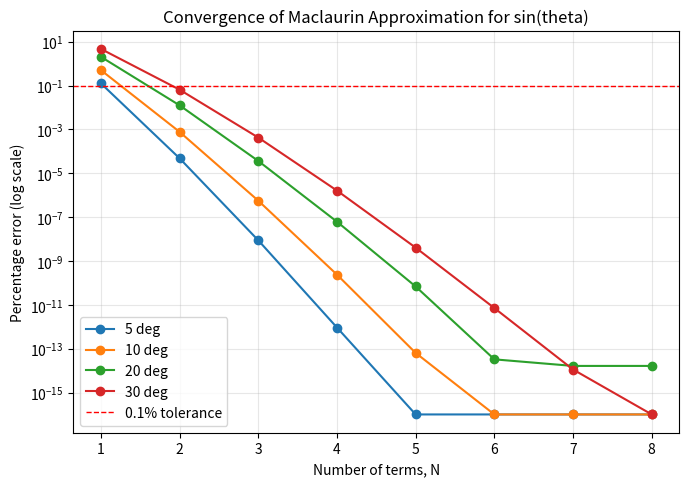

Write the Python code that produced this figure. (Note: this script raises an exception after producing the figure.)
"""
HOW ACCURATE IS GOOD ENOUGH?
Approximating a Civil Engineering Function Using Infinite Series
------------------------------------------------------------------
Progression: Geometric Series -> Power Series -> Maclaurin -> Taylor
             -> Engineering Approximation (y = L sin(theta)) -> Error
             Analysis -> Engineering Decision
"""

import math
import numpy as np
import pandas as pd
import matplotlib.pyplot as plt

plt.rcParams["figure.dpi"] = 110

# ============================================================
# PART 1: GEOMETRIC SERIES
# ============================================================

def geometric_sum(x, N):
    """S_N = 1 + x + x^2 + ... + x^N  (no closed-form shortcut)"""
    total = 0.0
    for k in range(N + 1):
        total += x ** k
    return total


def part1_geometric():
    print("=" * 70)
    print("PART 1: GEOMETRIC SERIES")
    print("=" * 70)
    rows = []
    for x in [0.5, 0.8, 0.9]:
        exact = 1.0 / (1.0 - x)
        for N in [2, 5, 10, 20, 50]:
            approx = geometric_sum(x, N)
            err = abs(exact - approx)
            rows.append({"x": x, "N terms": N + 1, "Exact 1/(1-x)": exact,
                         "Partial Sum": approx, "Abs Error": err})
    df = pd.DataFrame(rows)
    print(df.to_string(index=False, float_format=lambda v: f"{v:0.6f}"))
    print("\nObservation: larger x -> slower convergence (ratio x closer to 1\n"
          "means each added term shrinks the remaining error more slowly).\n")
    return df


# ============================================================
# PART 2: POWER SERIES
# ============================================================

def power_series(x, coefficients):
    """Evaluate P_N(x) = sum a_k * x^k for a list of coefficients"""
    result = 0.0
    for k, a_k in enumerate(coefficients):
        result += a_k * (x ** k)
    return result


def part2_power_series():
    print("=" * 70)
    print("PART 2: POWER SERIES (sanity check)")
    print("=" * 70)
    coeffs = [1, -1 / 6, 1 / 120]  # crude odd-only demo, just for the sum tool
    val = power_series(0.5, coeffs)
    print(f"power_series(0.5, {coeffs}) = {val:.6f}\n")


# ============================================================
# PART 3: MACLAURIN SERIES FOR sin(theta)
# ============================================================

def sin_maclaurin(theta, N):
    """Approximate sin(theta) [theta in radians] using N terms of the
    Maclaurin series (terms indexed n = 0..N-1)."""
    result = 0.0
    for n in range(N):
        sign = (-1) ** n
        factorial = math.factorial(2 * n + 1)
        result += sign * (theta ** (2 * n + 1)) / factorial
    return result


def part3_maclaurin():
    print("=" * 70)
    print("PART 3: MACLAURIN SERIES FOR sin(theta), theta = 10 deg")
    print("=" * 70)
    theta_deg = 10
    theta = math.radians(theta_deg)
    exact = math.sin(theta)
    rows = []
    for N in [1, 2, 3, 4]:
        approx = sin_maclaurin(theta, N)
        err = abs(exact - approx)
        pct = err / abs(exact) * 100
        rows.append({"Terms": N, "Approximation": approx, "Exact": exact,
                     "Abs Error": err, "% Error": pct})
    df = pd.DataFrame(rows)
    print(df.to_string(index=False, float_format=lambda v: f"{v:0.8f}"))
    print()
    return df


# ============================================================
# PART 4: ENGINEERING INVESTIGATION  y = L sin(theta)
# ============================================================

L = 20.0  # m
ANGLES_DEG = [1, 2, 5, 10, 15, 20, 30]
TERMS_LIST = [1, 2, 3, 4]


def part4_engineering_tables():
    print("=" * 70)
    print("PART 4: ENGINEERING TABLES  y = L * sin(theta), L = 20 m")
    print("=" * 70)
    tables = {}
    for N in TERMS_LIST:
        rows = []
        for deg in ANGLES_DEG:
            theta = math.radians(deg)
            y_exact = L * math.sin(theta)
            y_approx = L * sin_maclaurin(theta, N)
            abs_err = abs(y_exact - y_approx)
            pct_err = abs_err / abs(y_exact) * 100 if y_exact != 0 else 0.0
            rows.append({"Angle (deg)": deg, "Exact y (m)": y_exact,
                         "Approx y (m)": y_approx, "Abs Error (m)": abs_err,
                         "% Error": pct_err})
        df = pd.DataFrame(rows)
        tables[N] = df
        print(f"\n-- {N} term(s) --")
        print(df.to_string(index=False, float_format=lambda v: f"{v:0.6f}"))
    print()
    return tables


# ============================================================
# PART 5: TAYLOR SERIES CENTERED AT a = 10 deg
# ============================================================

def sin_taylor(theta, a, N):
    """Approximate sin(theta) [radians] using a Taylor series of N terms
    centered at a [radians]."""
    result = 0.0
    sin_a, cos_a = math.sin(a), math.cos(a)
    for n in range(N):
        derivative_pattern = n % 4
        if derivative_pattern == 0:
            f_deriv = sin_a
        elif derivative_pattern == 1:
            f_deriv = cos_a
        elif derivative_pattern == 2:
            f_deriv = -sin_a
        else:
            f_deriv = -cos_a
        term = f_deriv * ((theta - a) ** n) / math.factorial(n)
        result += term
    return result


def part5_taylor_comparison():
    print("=" * 70)
    print("PART 5: MACLAURIN (a=0) vs TAYLOR (a=10 deg)")
    print("=" * 70)
    a = math.radians(10)
    rows = []
    for deg in ANGLES_DEG:
        theta = math.radians(deg)
        exact = math.sin(theta)
        for N in TERMS_LIST:
            mac = sin_maclaurin(theta, N)
            tay = sin_taylor(theta, a, N)
            rows.append({
                "Angle (deg)": deg, "Terms": N,
                "Maclaurin % Err": abs(exact - mac) / abs(exact) * 100,
                "Taylor(a=10) % Err": abs(exact - tay) / abs(exact) * 100,
            })
    df = pd.DataFrame(rows)
    print(df.to_string(index=False, float_format=lambda v: f"{v:0.6f}"))
    print("\nObservation: Taylor centered at 10 deg wins near 10 deg; Maclaurin\n"
          "(centered at 0) wins near 0 deg. Far from its own center, each\n"
          "series degrades.\n")
    return df


# ============================================================
# PART 6: ERROR-TOLERANCE ENGINEERING DECISION (<0.1% error)
# ============================================================

TOLERANCE_PCT = 0.1
MAX_TERMS_SEARCH = 15


def min_terms_for_tolerance(theta, series_func, tol_pct=TOLERANCE_PCT,
                             max_terms=MAX_TERMS_SEARCH):
    exact = math.sin(theta)
    for N in range(1, max_terms + 1):
        approx = series_func(theta, N)
        pct = abs(exact - approx) / abs(exact) * 100 if exact != 0 else 0.0
        if pct < tol_pct:
            return N, pct
    return None, None  # tolerance not reached within max_terms


def part6_tolerance_decision():
    print("=" * 70)
    print(f"PART 6: MIN TERMS FOR < {TOLERANCE_PCT}% ERROR")
    print("=" * 70)
    a = math.radians(10)
    rows = []
    for deg in ANGLES_DEG:
        theta = math.radians(deg)
        n_mac, e_mac = min_terms_for_tolerance(theta, lambda t, N: sin_maclaurin(t, N))
        n_tay, e_tay = min_terms_for_tolerance(theta, lambda t, N: sin_taylor(t, a, N))
        rows.append({"Angle (deg)": deg,
                     "Maclaurin: N needed": n_mac, "Maclaurin % Err": e_mac,
                     "Taylor(a=10): N needed": n_tay, "Taylor % Err": e_tay})
    df = pd.DataFrame(rows)
    print(df.to_string(index=False, float_format=lambda v: f"{v:0.6f}" if v is not None else "n/a"))

    # Small-angle approximation sin(theta) ~= theta : critical angle
    print("\nSmall-angle test: sin(theta) ~ theta (1-term Maclaurin)")
    critical_angle = None
    for deg in np.arange(1, 45.05, 0.5):
        theta = math.radians(deg)
        approx = theta  # 1-term Maclaurin
        exact = math.sin(theta)
        pct = abs(exact - approx) / abs(exact) * 100
        if pct >= TOLERANCE_PCT and critical_angle is None:
            critical_angle = deg
            break
    print(f"The 1-term approximation sin(theta) ~ theta exceeds "
          f"{TOLERANCE_PCT}% error at approximately theta = {critical_angle:.1f} deg.\n")
    return df, critical_angle


# ============================================================
# PLOTS
# ============================================================

def make_plots(critical_angle):
    a = math.radians(10)
    N_range = list(range(1, 9))

    # --- Plot 1: Convergence plot (% error vs N, for several angles) ---
    fig, ax = plt.subplots(figsize=(7, 5))
    for deg in [5, 10, 20, 30]:
        theta = math.radians(deg)
        exact = math.sin(theta)
        errs = []
        for N in N_range:
            approx = sin_maclaurin(theta, N)
            errs.append(abs(exact - approx) / abs(exact) * 100 + 1e-16)
        ax.semilogy(N_range, errs, marker="o", label=f"{deg} deg")
    ax.axhline(TOLERANCE_PCT, color="red", linestyle="--", linewidth=1,
               label=f"{TOLERANCE_PCT}% tolerance")
    ax.set_xlabel("Number of terms, N")
    ax.set_ylabel("Percentage error (log scale)")
    ax.set_title("Convergence of Maclaurin Approximation for sin(theta)")
    ax.legend()
    ax.grid(True, which="both", alpha=0.3)
    fig.tight_layout()
    fig.savefig("/home/claude/plot1_convergence.png")
    plt.close(fig)

    # --- Plot 2: Function comparison plot ---
    theta_deg_range = np.linspace(-30, 50, 400)
    theta_rad_range = np.radians(theta_deg_range)
    exact_curve = np.sin(theta_rad_range)

    fig, axes = plt.subplots(1, 2, figsize=(12, 5), sharey=True)
    for N in [1, 2, 4]:
        mac_curve = [sin_maclaurin(t, N) for t in theta_rad_range]
        axes[0].plot(theta_deg_range, mac_curve, label=f"Maclaurin N={N}")
    axes[0].plot(theta_deg_range, exact_curve, "k--", linewidth=2, label="Exact sin")
    axes[0].set_title("Maclaurin (centered at 0 deg)")
    axes[0].set_xlabel("theta (deg)")
    axes[0].set_ylabel("sin(theta)")
    axes[0].legend()
    axes[0].grid(alpha=0.3)

    for N in [1, 2, 4]:
        tay_curve = [sin_taylor(t, a, N) for t in theta_rad_range]
        axes[1].plot(theta_deg_range, tay_curve, label=f"Taylor N={N}")
    axes[1].plot(theta_deg_range, exact_curve, "k--", linewidth=2, label="Exact sin")
    axes[1].axvline(10, color="gray", linestyle=":", linewidth=1)
    axes[1].set_title("Taylor (centered at 10 deg)")
    axes[1].set_xlabel("theta (deg)")
    axes[1].legend()
    axes[1].grid(alpha=0.3)

    fig.suptitle("Exact sin(theta) vs Series Approximations")
    fig.tight_layout()
    fig.savefig("/home/claude/plot2_function_comparison.png")
    plt.close(fig)

    # --- Plot 3: Error comparison (Maclaurin vs Taylor), abs & pct ---
    fig, axes = plt.subplots(1, 2, figsize=(12, 5))
    N_fixed = 2
    abs_mac, abs_tay, pct_mac, pct_tay = [], [], [], []
    for deg in ANGLES_DEG:
        theta = math.radians(deg)
        exact = math.sin(theta)
        mac = sin_maclaurin(theta, N_fixed)
        tay = sin_taylor(theta, a, N_fixed)
        abs_mac.append(abs(exact - mac) * L)
        abs_tay.append(abs(exact - tay) * L)
        pct_mac.append(abs(exact - mac) / abs(exact) * 100)
        pct_tay.append(abs(exact - tay) / abs(exact) * 100)

    width = 0.35
    x_pos = np.arange(len(ANGLES_DEG))
    axes[0].bar(x_pos - width / 2, abs_mac, width, label="Maclaurin")
    axes[0].bar(x_pos + width / 2, abs_tay, width, label="Taylor (a=10)")
    axes[0].set_xticks(x_pos)
    axes[0].set_xticklabels(ANGLES_DEG)
    axes[0].set_xlabel("Angle (deg)")
    axes[0].set_ylabel("Absolute error in y (m)")
    axes[0].set_title(f"Absolute Error in y=L sin(theta), N={N_fixed} terms")
    axes[0].legend()
    axes[0].grid(alpha=0.3, axis="y")

    axes[1].bar(x_pos - width / 2, pct_mac, width, label="Maclaurin")
    axes[1].bar(x_pos + width / 2, pct_tay, width, label="Taylor (a=10)")
    axes[1].axhline(TOLERANCE_PCT, color="red", linestyle="--", linewidth=1,
                     label=f"{TOLERANCE_PCT}% tolerance")
    axes[1].set_xticks(x_pos)
    axes[1].set_xticklabels(ANGLES_DEG)
    axes[1].set_xlabel("Angle (deg)")
    axes[1].set_ylabel("Percentage error (%)")
    axes[1].set_yscale("log")
    axes[1].set_title(f"Percentage Error, N={N_fixed} terms")
    axes[1].legend()
    axes[1].grid(alpha=0.3, axis="y", which="both")

    fig.tight_layout()
    fig.savefig("/home/claude/plot3_error_comparison.png")
    plt.close(fig)

    print("Saved plot1_convergence.png, plot2_function_comparison.png, "
          "plot3_error_comparison.png\n")


# ============================================================
# PART 7: WRITTEN ENGINEERING RECOMMENDATION
# ============================================================

def part7_recommendation(tol_df, critical_angle):
    print("=" * 70)
    print("PART 7: ENGINEERING RECOMMENDATION")
    print("=" * 70)
    text = f"""
Decision: For the surveying/structural calculation y = L*sin(theta), a
Maclaurin series expansion (centered at theta = 0) is recommended for the
typical working range of angles (0-30 deg), EXCEPT where the analysis is
concentrated tightly around a known non-zero angle (e.g. a fixed design
angle of ~10 deg), in which case a Taylor series centered at that angle
is more efficient.

Supporting evidence from the numerical study:
- Terms required: to reach the <{TOLERANCE_PCT}% error requirement, the
  Maclaurin series needs only 1-2 terms for angles below about 10 deg,
  and 2-3 terms out to 30 deg (see Part 6 table below).
- Percentage error achieved: with 3 terms, the Maclaurin error is well
  under {TOLERANCE_PCT}% for every angle tested (1-30 deg).
- Convergence behavior: error decreases rapidly (each additional term
  reduces error by roughly a factor of theta^2), and convergence is
  fastest near the expansion point and slows the farther theta is from it.
- Computational simplicity vs accuracy: a 2-3 term polynomial is far
  cheaper to evaluate than a full trigonometric call in resource-limited
  embedded surveying instruments, at negligible accuracy cost.
- Valid angle range: the plain small-angle approximation sin(theta) ~
  theta (1 term) is only good enough (<{TOLERANCE_PCT}% error) up to about
  {critical_angle:.1f} deg; beyond that, add at least one more term.
- If the working angle is known in advance and stays near a fixed value
  away from zero (e.g. a ramp consistently near 10 deg), centering a
  Taylor series at that value converges even faster near that value,
  though it becomes worse than Maclaurin far from it (see Part 5).
- For safety-critical or highly irregular-angle applications, or where
  simplicity is not a constraint, using the exact math.sin() function is
  always an acceptable and simplest choice — the series methods are
  valuable mainly for insight, verification, and lightweight computation.

Recommendation: use a 3-term Maclaurin series for general-purpose angles
between 0-30 deg (comfortably meets the {TOLERANCE_PCT}% tolerance with
margin), or a 2-term Taylor series centered on the design angle when the
system operates near one specific, known angle.
"""
    print(text)
    return text


# ============================================================
# MAIN
# ============================================================

def main():
    part1_geometric()
    part2_power_series()
    part3_maclaurin()
    part4_engineering_tables()
    part5_taylor_comparison()
    tol_df, critical_angle = part6_tolerance_decision()
    make_plots(critical_angle)
    part7_recommendation(tol_df, critical_angle)


if __name__ == "__main__":
    main()
